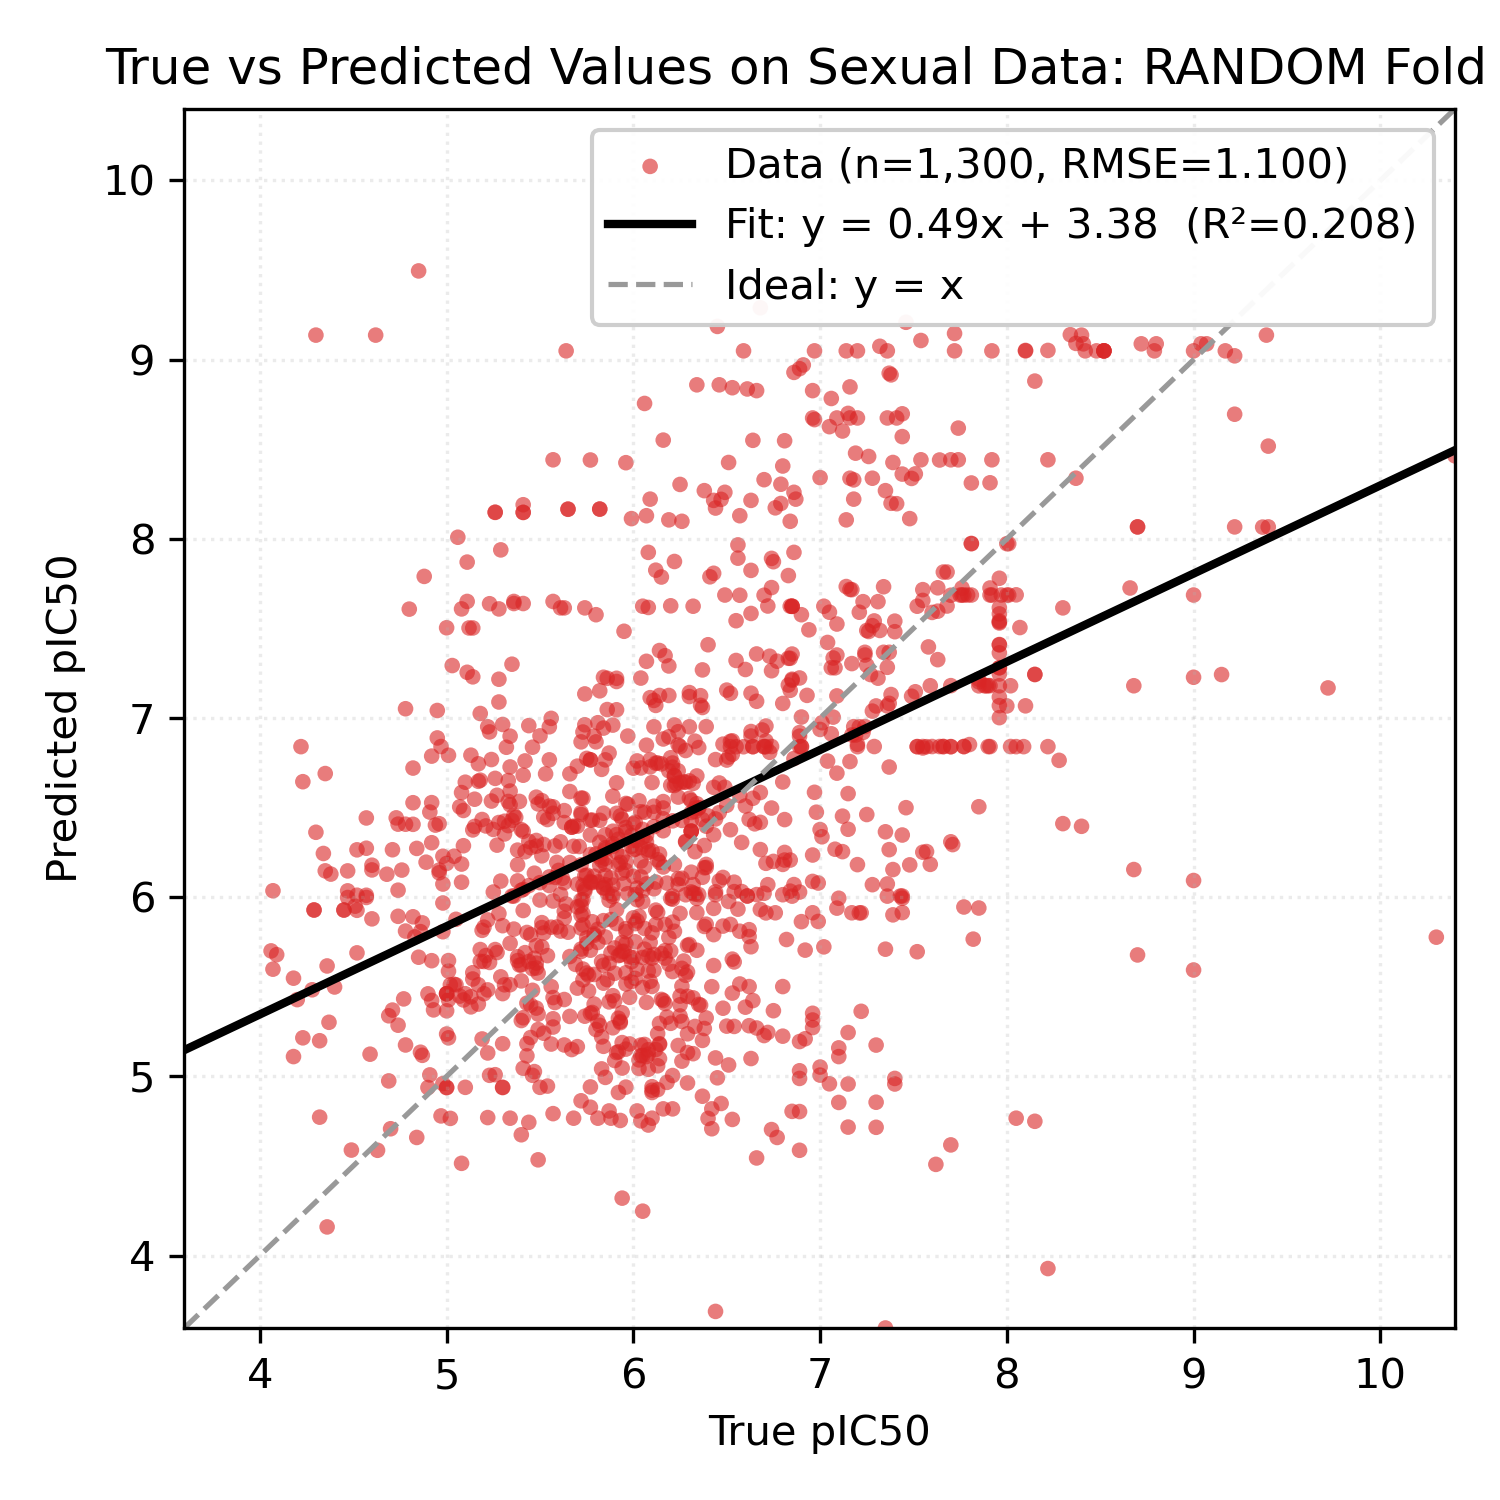

Data behind this chart, as committed beside it:
Smiles, y_true, y_pred
Cc1ccc(C(=O)NOCCCCCC(=O)NO)cc1C, 6.6, 7.271
O=C(CCCCCCCC(=O)NO)NO, 5.41, 8.148
CCN(CC)CCCC(C)Nc1ccnc2cc(Cl)ccc12, 6.59, 6.84
C[C@@H]1CC[C@H]2[C@@H](C)C(=O)O[C@@H]3O[…, 9.0, 7.686
C=CC12CCN(CC1)C(C(O)c1ccnc3ccc(OC)cc13)C…, 6.38, 6.164
Oc1ccc(Br)cc1CN1CCN(Cc2ccc(Cl)cc2)CC1, 5.82, 6.307
O=C(Nc1ccccc1O)c1ccc(Oc2cccc(C(=O)Nc3ccc…, 6.7, 5.228
O=C(Nc1ccccc1O)c1ccc(-c2ccc(Cl)cc2Cl)o1, 5.52, 5.24
O=C(Nc1ccc(F)c(Cl)c1)Nc1ccc(Cl)c(Cl)c1, 5.74, 5.336
COc1ccc(C(=O)NC(c2ccccc2Cl)c2cc(Cl)c3ccc…, 6.01, 6.268
Oc1ccccc1CN1CCC2(CCCN(Cc3ccccc3F)C2)C1, 6.19, 7.29
Cc1ccc2nc(C)cc(Nc3cccc(C(F)(F)F)c3)c2c1, 5.86, 5.54
CCCCCCn1c(=N)n(CC(O)COc2cccc(C)c2)c2cccc…, 5.74, 6.033
CSc1ccccc1C(=O)Nc1nc(-c2ccccn2)cs1, 5.75, 5.742
CC1CN(C(=O)c2sc3ccccc3c2Cl)CC(C)O1, 6.98, 6.474
CCOc1ccc(C2N(C)c3ccccc3N2C)cc1, 6.04, 5.115
CCOc1ccccc1CN1CCc2nc3cc(C(C)(C)C)nn3c(O)…, 5.91, 6.251
CC(C)CCNCC(O)Cn1c2ccccc2c2ccccc21, 6.04, 6.114
CCOC(=O)c1cnc2ccc(Cl)cc2c1NCCCN(C)C, 5.93, 6.454
COc1ccccc1N1C(=N)SC(=Cc2ccc(OCc3ccccc3F)…, 6.09, 5.531
COc1ccc(CCNC(=O)c2cc(S(=O)(=O)N3CC(C)CC(…, 5.88, 5.689
CN1CCN(c2c3c(c(C#N)c4nc5ccccc5n24)CCC3)C…, 5.83, 5.641
Cc1ccc(Nc2nc(N)c3ccccc3n2)cc1Cl, 5.96, 5.824
Nc1ccc(-c2nc3cc(Oc4ccc(Oc5ccc6[nH]c(-c7c…, 6.5, 6.765
Cc1cc(NC(=O)c2ccc(-c3ccccc3)cc2)no1, 6.11, 5.68
COCCNCC(O)Cn1c2ccc(Cl)cc2c2cc(Cl)ccc21, 6.19, 6.895
Cn1c(=O)c2cc(C(=O)NCCCN3CCCCCC3)sc2c2ccc…, 6.44, 6.03
Cc1ccc(C)c(Cn2c(N3CCC(C(=O)NCc4cccs4)CC3…, 5.94, 5.746
O=C(NC1CCN(Cc2ccccc2)CC1)c1cc(-c2cccnc2)…, 5.91, 6.638
CN(C)c1ccc(N=Cc2ccc(N3CCOCC3)cc2)cc1, 6.46, 6.091
Oc1ccc(-c2nc(-c3ccc4oc5ccc(-c6[nH]c(-c7c…, 6.17, 5.406
c1ccc(Oc2ccc(-c3cc(N4CCNCC4)[nH]n3)cc2)c…, 5.18, 5.708
OC(c1cc(C(F)(F)F)nc2c(C(F)(F)F)cccc12)C1…, 8.02, 7.18
O=C(CCCCCCC(=O)NO)NO, 5.82, 8.166
FC(F)(F)c1nc(-c2ccc(CCN3CCC(Nc4nc5cnccc5…, 5.86, 7.222
CC(=O)O[C@H]1CC(C)(C)[C@]2(O)CCc3c(cc(O)…, 5.3, 5.841
COc1cc([C@H](O)[C@@H](C)Oc2c(OC)cc(C)cc2…, 6.42, 4.708
CC(O)c1cc2c(o1)C(=O)c1ccccc1C2=O, 6.14, 5.295
N/C(=N\C(=O)c1nc(Cl)c(N)nc1N)NCc1ccc(Cl)…, 6.84, 6.207
CCN(CC)CCCC(C)Nc1ccnc2cc(Cl)ccc12, 7.66, 6.84
N=C(N)c1ccc(NC(=O)c2cccc(C(=O)Nc3ccc(C(=…, 6.16, 6.371
Clc1cccc(C(Nc2ccnc3cc(Cl)ccc23)c2ccc(CN3…, 6.66, 7.357
FC(F)(F)c1cc(NC(c2ccc(Cl)cc2)c2ccc(CN3CC…, 5.86, 7.047
COc1ccc2nc3cc(Cl)ccc3c(Nc3cc(CN4CCCC4)c(…, 7.92, 8.441
CN(C)c1ccc2nc3ccc(N(C)C)cc3[s+]c2c1, 6.72, 7.625
Clc1ccc2c(c1)[I+]c1ccccc1-2.O=S(=O)([O-]…, 7.15, 5.244
Clc1cccc2c1-c1ccccc1[I+]2.O=S(=O)([O-])C…, 7.15, 4.717
CN(C)CCNc1cc(-c2ccccc2)nc2ccccc12, 5.44, 6.958
c1ccc2c(NCCc3c[nH]c4ccccc34)c3ccccc3nc2c…, 6.7, 6.022
CCN(CC)c1cc(C)c2cc(NC(=O)c3cccc(OC)c3)cc…, 5.56, 5.833
CCN(c1nc(N)c(C(=O)NC(=N)N)nc1Cl)C(C)C, 6.08, 5.124
FC(F)(F)c1nc(-c2ccc(CCN3CCC(Nc4nc5cnc(Cl…, 5.73, 6.922
Nc1cc(/C=C/c2c[nH]c3ccccc23)nc2ccccc12, 5.85, 6.348
CC1CCCN(c2cccc(Br)c2O)C1, 6.89, 5.194
CCCN(CC1CC1)c1cc(Br)cc(Br)c1O, 6.15, 5.685
COc1cc(NC2CCN(Cc3ccccc3)CC2)cc(OC)c1, 6.36, 5.398
CC(=O)N(C1=C(N(C)C)C(=O)c2ccccc2C1=O)c1c…, 7.49, 7.122
CC(=O)N(C1=C(N2CCCCC2)C(=O)c2ccccc2C1=O)…, 5.27, 6.569
CN1CCN(CCCC(c2ccc(F)cc2)c2ccc(F)cc2)CC1, 4.92, 6.304
C[C@H]1Cc2c([nH]c3ccccc23)[C@@]2(N1)C(=O…, 7.36, 8.675
... 1,240 more rows
